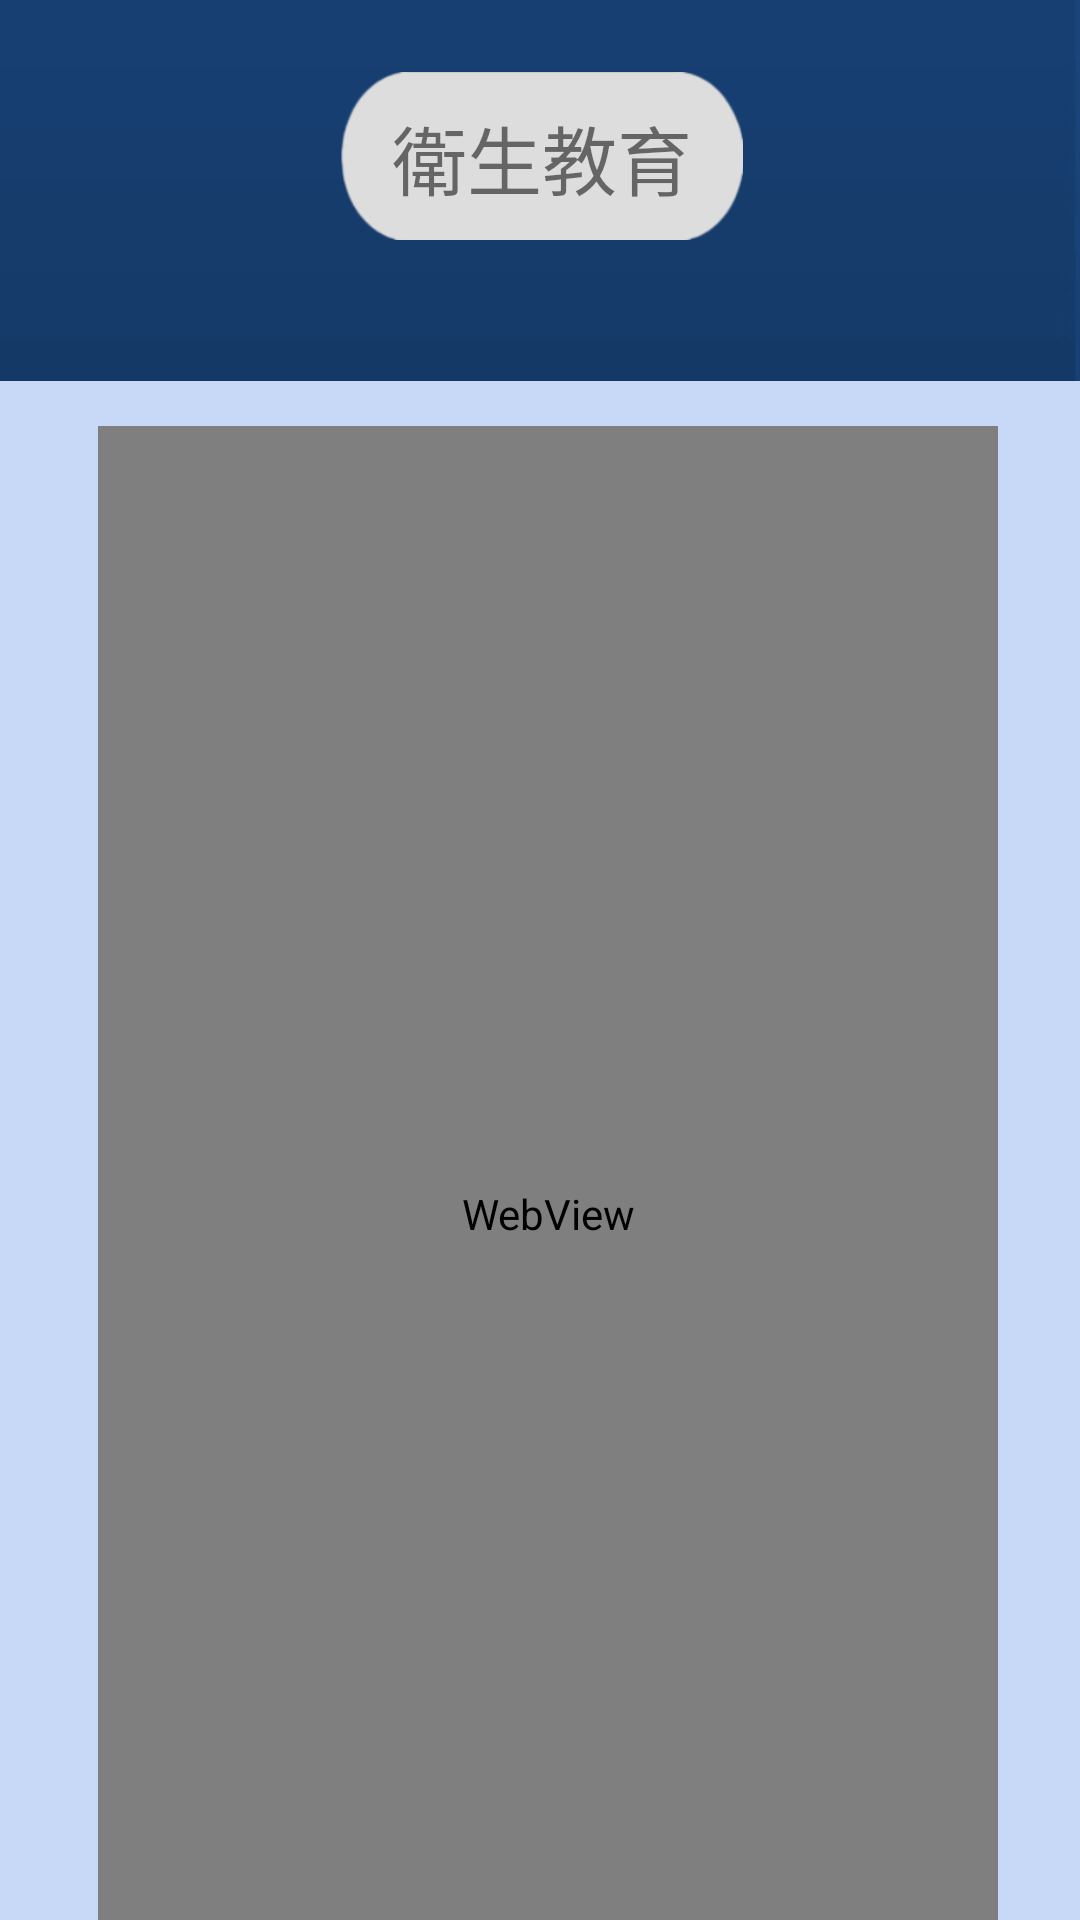

Write the Android layout XML for this screen, with the resource values it uses.
<!-- AndroidManifest.xml: application theme Theme.NiceDream -->
<!-- res/layout/activity_education.xml -->
<?xml version="1.0" encoding="utf-8"?>
<androidx.constraintlayout.widget.ConstraintLayout xmlns:android="http://schemas.android.com/apk/res/android"
    xmlns:app="http://schemas.android.com/apk/res-auto"
    xmlns:tools="http://schemas.android.com/tools"
    android:layout_width="match_parent"
    android:layout_height="match_parent"
    android:background="@drawable/ic_background"
    tools:context=".ui.main.fragment.setting.education.EducationActivity">

    <androidx.constraintlayout.widget.ConstraintLayout
        android:id="@+id/constarintLayout_education_titleBar"
        android:layout_width="412dp"
        android:layout_height="119dp"
        android:layout_marginTop="50dp"
        app:layout_constraintBottom_toTopOf="@+id/constarintLayout_education_titleBar_view"
        app:layout_constraintEnd_toEndOf="parent"
        app:layout_constraintStart_toStartOf="parent"
        app:layout_constraintTop_toTopOf="parent">

        <ImageView
            android:id="@+id/imageView"
            android:layout_width="414dp"
            android:layout_height="56dp"
            app:layout_constraintBottom_toBottomOf="parent"
            app:layout_constraintEnd_toEndOf="parent"
            app:layout_constraintStart_toStartOf="parent"
            app:layout_constraintTop_toTopOf="parent"
            app:layout_constraintVertical_bias="0.253"
            app:srcCompat="@drawable/ic_box" />

        <TextView
            android:id="@+id/education_text"
            android:layout_width="wrap_content"
            android:layout_height="wrap_content"
            android:text="衛生教育"
            android:textSize="25sp"
            app:layout_constraintBottom_toBottomOf="parent"
            app:layout_constraintEnd_toEndOf="parent"
            app:layout_constraintHorizontal_bias="0.501"
            app:layout_constraintStart_toStartOf="parent"
            app:layout_constraintTop_toTopOf="parent"
            app:layout_constraintVertical_bias="0.317" />

    </androidx.constraintlayout.widget.ConstraintLayout>

    <androidx.constraintlayout.widget.ConstraintLayout
        android:id="@+id/constarintLayout_education_titleBar_view"
        android:layout_width="405dp"
        android:layout_height="555dp"
        android:layout_marginBottom="0dp"
        android:background="@color/light_blue"
        app:layout_constraintBottom_toBottomOf="parent"
        app:layout_constraintEnd_toEndOf="parent"
        app:layout_constraintHorizontal_bias="0.454"
        app:layout_constraintStart_toStartOf="parent"
        app:layout_constraintTop_toBottomOf="@+id/constarintLayout_education_titleBar">

        <WebView
            android:id="@+id/education_webview"
            android:layout_width="300dp"
            android:layout_height="525dp"
            android:layout_marginTop="15dp"
            app:layout_constraintEnd_toEndOf="parent"
            app:layout_constraintStart_toStartOf="parent"
            app:layout_constraintTop_toTopOf="parent" />

    </androidx.constraintlayout.widget.ConstraintLayout>

</androidx.constraintlayout.widget.ConstraintLayout>
<!-- resources referenced by this layout -->
<resources>
  <color name="light_blue">#C8D9F7</color>
  <!-- drawable ic_background: png bitmap (drawable, 3604 bytes) -->
  <!-- drawable ic_box: png bitmap (drawable, 7342 bytes) -->
  <style name="Theme.NiceDream" parent="Theme.MaterialComponents.DayNight.DarkActionBar">
          
          <item name="colorPrimary">@color/purple_500</item>
          <item name="colorPrimaryVariant">@color/purple_700</item>
          <item name="colorOnPrimary">@color/white</item>
          
          <item name="colorSecondary">@color/teal_200</item>
          <item name="colorSecondaryVariant">@color/teal_700</item>
          <item name="colorOnSecondary">@color/black</item>
          
          <item name="android:statusBarColor">?attr/colorPrimaryVariant</item>
          
          <item name="android:windowBackground">@drawable/image_login_wait</item>
      </style>
  <color name="purple_500">#FF6200EE</color>
  <color name="purple_700">#FF3700B3</color>
  <color name="white">#FFFFFFFF</color>
  <color name="teal_200">#FF03DAC5</color>
  <color name="teal_700">#FF018786</color>
  <color name="black">#FF000000</color>
  <!-- drawable image_login_wait: png bitmap (drawable, 44243 bytes) -->
</resources>
